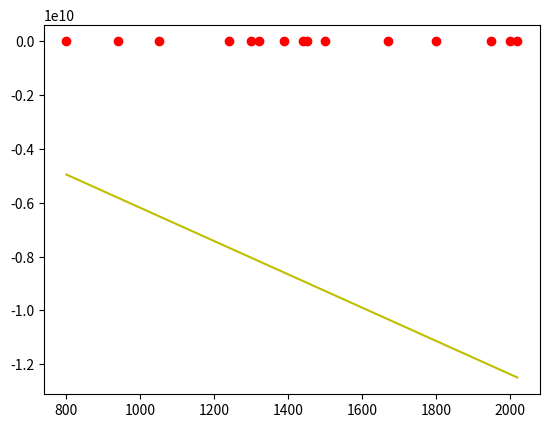

Python code for this plot:
__author__ = 'BENGEOS-PC'
import numpy as np
from matplotlib import pyplot as plt
from mpl_toolkits.mplot3d import Axes3D

x = np.array([800,940,1050,1240,1300,1320,1390,1440,1450,1500,1670,1800,1950,2000,2020])
y = np.array([170,200,220,255,290,320,350,383,400,422,450,500,540,555,570])

def plotPoints(X,Y):
    plt.figure(1)
    plt.plot(X,Y,X,'bo')
    plt.show()

def hypothesis(x,theta1,theta2):
    return theta1 + theta2*x



def costFunc(theta1,theta2,Training,output):
    z = hypothesis(Training,theta1,theta2) - output
    z = z * z
    z = np.sum(z)
    z = z/2
    z = z/len(Training)
    return  z
def gradientDescent(thetha1,thetha2,X,Y,R,min):
    condition = min + 100
    T0 = thetha1
    T1 = thetha2
    while(min <= condition):
        diff1 = hypothesis(X,T0,T1) - Y
        diff1 = R*np.sum(diff1)/len(X)
        update1 = T0 - diff1

        diff2 = hypothesis(X,T0,T1) - Y
        diff2 = diff2 * X
        diff2 = R*np.sum(diff2)/len(X)
        update2 = T1 - diff2
        condition = update1
        if(condition<update2):
            condition = update2
        T0 = update1
        T1 = update2
    return T0,T1


t0,t1 = gradientDescent(2,3,x,y,1,0.01)
print(gradientDescent(2,3,x,y,1,0.01))
plt.plot(x,y,'ro')
yy = hypothesis(x,t0,t1)
plt.plot(x,yy,'y')
plt.show()
def drawBars3D():
    fig = plt.figure()
    ax = fig.add_subplot(111,projection='3d')
    for c,z in zip(['r','g','b','y'],[30,20,10,0]):
        xs = np.arange(20)
        ys = np.random.rand(20)
        ax.bar(xs,ys,zs=z,zdir='y',color=c)
    plt.show()


